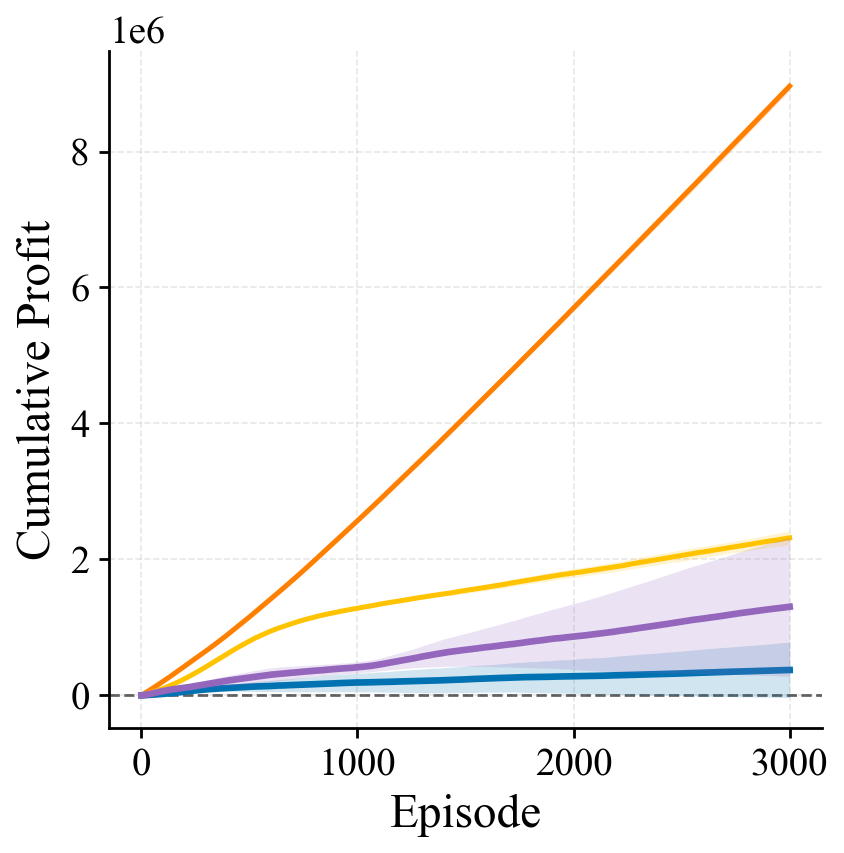

Data behind this chart, as committed beside it:
episode, RL_mean, RL_std, PERL_mean, PERL_std, Oracle_mean, Oracle_std, Pattern Prediction_mean, Pattern Prediction_std
1, 318, 430.9, 196.7, 302.7, 1831, 329.3, 685.2, 233.2
2, 468.9, 545.1, 456.2, 928.8, 3975, 387.5, 1401, 427.1
3, 805.2, 746.6, 649.9, 1144, 5895, 580.6, 2331, 430.2
4, 1030, 729.1, 901, 1443, 7909, 583.6, 3037, 647.6
5, 1267, 975.1, 1077, 1411, 9826, 779.3, 3913, 628.7
6, 1456, 1054, 1337, 1725, 11783, 843.9, 4651, 790.5
7, 1655, 1108, 1704, 2242, 13738, 955.7, 5662, 778.2
8, 1664, 912.8, 2008, 2595, 15623, 1169, 6544, 830.1
9, 1790, 1109, 2314, 2898, 17766, 1173, 7485, 683.2
10, 1972, 1148, 2618, 3130, 19874, 1528, 8306, 948.6
11, 2257, 1310, 2891, 3415, 21637, 1552, 9131, 1011
12, 2442, 1236, 3277, 3681, 23460, 1372, 9979, 1090
13, 2725, 1467, 3499, 3465, 25409, 1342, 10937, 1038
14, 2932, 1743, 3897, 3568, 27423, 1475, 11744, 1190
15, 3123, 2075, 4375, 3865, 29213, 1521, 12426, 1276
16, 3311, 2146, 4748, 3997, 31114, 1352, 13250, 1391
17, 3518, 2167, 5049, 3841, 33056, 1337, 14190, 1396
18, 3598, 2014, 5596, 4255, 35391, 1275, 15087, 1312
19, 3847, 2142, 6133, 4360, 37474, 1417, 15977, 1335
20, 3914, 2165, 6558, 4150, 39528, 1409, 16886, 1429
21, 4286, 2397, 7115, 4372, 41632, 1319, 17768, 1478
22, 4488, 2527, 7681, 4353, 43829, 1375, 18846, 1415
23, 4728, 2669, 8199, 4255, 45829, 1412, 19757, 1476
24, 5037, 2784, 8812, 4038, 47766, 1456, 20689, 1407
25, 5151, 2775, 9592, 4367, 49652, 1597, 21706, 1491
26, 5313, 2864, 10123, 4086, 51660, 1536, 22570, 1657
27, 5290, 2413, 10743, 4047, 53463, 1645, 23302, 1687
28, 5625, 2777, 11466, 4063, 55526, 1589, 24243, 1857
29, 5776, 2809, 12289, 4055, 57611, 1721, 25146, 1817
30, 5936, 2818, 12991, 3944, 59497, 1834, 26033, 1702
31, 6068, 2962, 13693, 3737, 61635, 1912, 26885, 1759
32, 6224, 3198, 14480, 3669, 63495, 2022, 27749, 1761
33, 6461, 3185, 15312, 3694, 65464, 2122, 28795, 1814
34, 6540, 3144, 16060, 3513, 67362, 2004, 29655, 1810
35, 6694, 3097, 16770, 3249, 69433, 2082, 30688, 1822
36, 6791, 3105, 17501, 3188, 71414, 2029, 31520, 1908
37, 7116, 3158, 18257, 2975, 73242, 2197, 32366, 1856
38, 7278, 3015, 19059, 2882, 75427, 2182, 33309, 1854
39, 7597, 3041, 19797, 2815, 77522, 2135, 34317, 1871
40, 7828, 3185, 20631, 2839, 79447, 2317, 35365, 1854
41, 8007, 3582, 21520, 2883, 81495, 2406, 36280, 1931
42, 8162, 3760, 22317, 2763, 83546, 2359, 37244, 2073
43, 8431, 3859, 23094, 2742, 85799, 2382, 38133, 2224
44, 8589, 3705, 23805, 2695, 88037, 2365, 39283, 2239
45, 8862, 3986, 24655, 2807, 90036, 2226, 40222, 2185
46, 8928, 4038, 25475, 2893, 91990, 2167, 41127, 2160
47, 9101, 4266, 26290, 2873, 93812, 2310, 42138, 2170
48, 9494, 4538, 27057, 2957, 95740, 2217, 43231, 2013
49, 9561, 4525, 27782, 2971, 97959, 2296, 44131, 1994
50, 9893, 4666, 28587, 3071, 99989, 2374, 45101, 1926
51, 10240, 4725, 29392, 3110, 102159, 2310, 46012, 1889
52, 10453, 4600, 30064, 3137, 104004, 2033, 47226, 1894
53, 10859, 4700, 30673, 3199, 106267, 2321, 48246, 1951
54, 10907, 4531, 31290, 3385, 108193, 2333, 49302, 1733
55, 11204, 4563, 32095, 3591, 110299, 2370, 50345, 1777
56, 11397, 4405, 32885, 3836, 112442, 2392, 51241, 1713
57, 11847, 4492, 33637, 3954, 114484, 2155, 52250, 1652
58, 11962, 4701, 34344, 4177, 116316, 2139, 53408, 1538
59, 12105, 4760, 35172, 4507, 118445, 2343, 54552, 1488
60, 12569, 4722, 35759, 4762, 120493, 2254, 55649, 1320
... 2,940 more rows
